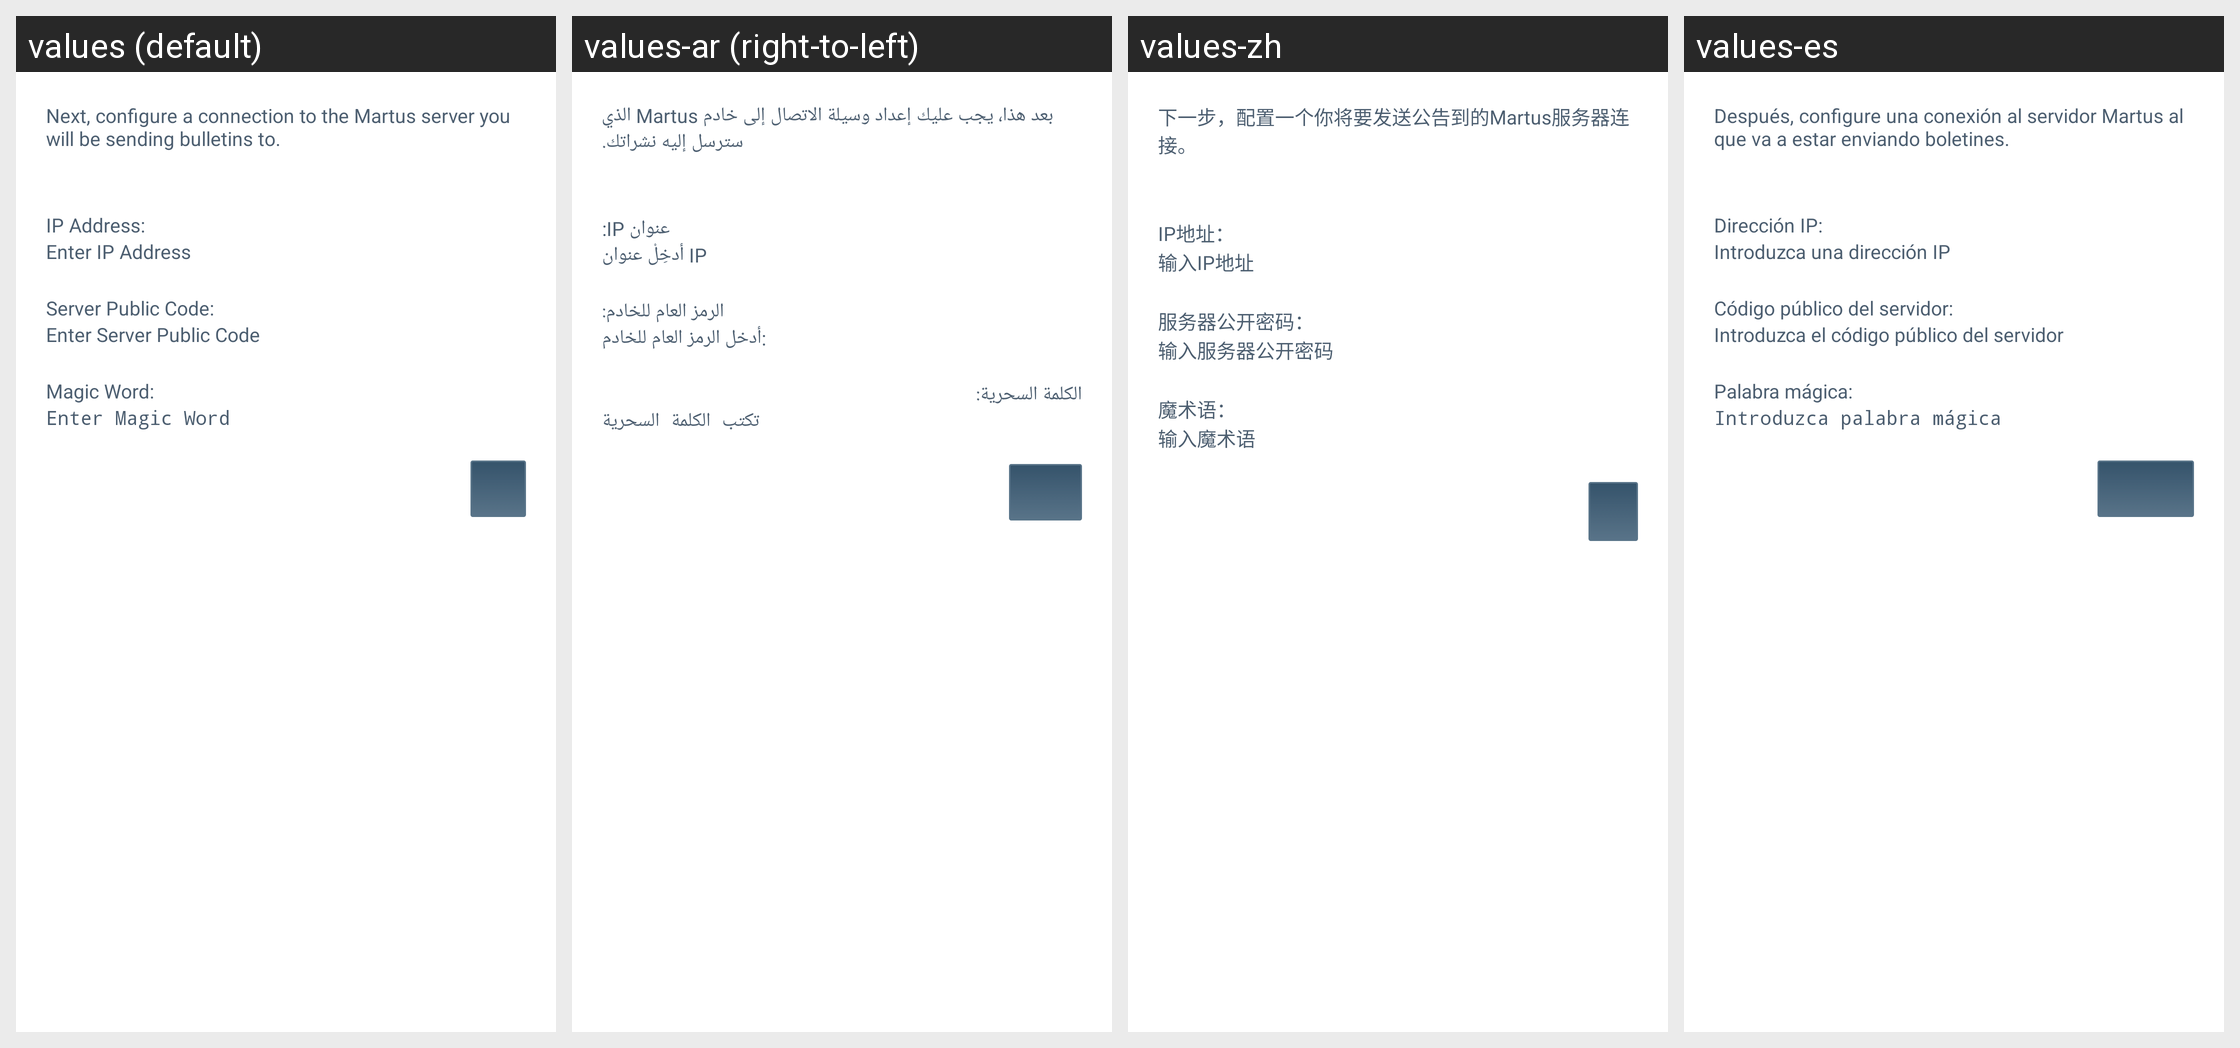

The Android screen above is rendered under several locales of the same app. Produce the string resources it draws, with the default and per-locale values.
Android screen res/layout/choose_server.xml rendered under 4 locales, left to right: values (default), values-ar (right-to-left), values-zh, values-es. Device: Nexus 5 (rendered at 1080×1920; each locale shown at half size, 540×960, under a caption strip naming it); theme MartusTheme.
Other locales in the repository, not shown: values-el, values-fa, values-fr, values-km, values-my, values-ru, values-th, values-vi.
Strings drawn on this screen, with the default value and each locale's value (text and hints the layout hard-codes, and strings that could not be matched under every locale, appear in the picture but are not listed):

choose_server_intro
  values: Next, configure a connection to the Martus server you will be sending bulletins to.
  values-ar: بعد هذا، يجب عليك إعداد وسيلة الاتصال إلى خادم Martus الذي سترسل إليه نشراتك.
  values-zh: 下一步，配置一个你将要发送公告到的Martus服务器连接。
  values-es: Después, configure una conexión al servidor Martus al que va a estar enviando boletines.

server_ip_label
  values: IP Address:
  values-ar: عنوان IP:
  values-zh: IP地址：
  values-es: Dirección IP:

server_ip_hint
  values: Enter IP Address
  values-ar: أدخِلْ عنوان IP
  values-zh: 输入IP地址
  values-es: Introduzca una dirección IP

server_public_code_label
  values: Server Public Code:
  values-ar: الرمز العام للخادم:
  values-zh: 服务器公开密码：
  values-es: Código público del servidor:

server_public_code_hint
  values: Enter Server Public Code
  values-ar: أدخل الرمز العام للخادم:
  values-zh: 输入服务器公开密码
  values-es: Introduzca el código público del servidor

alert_dialog_magic_word
  values: Magic Word:
  values-ar: الكلمة السحرية:
  values-zh: 魔术语：
  values-es: Palabra mágica:

enter_magic_word_hint
  values: Enter Magic Word
  values-ar: تكتب الكلمة السحرية
  values-zh: 输入魔术语
  values-es: Introduzca palabra mágica
